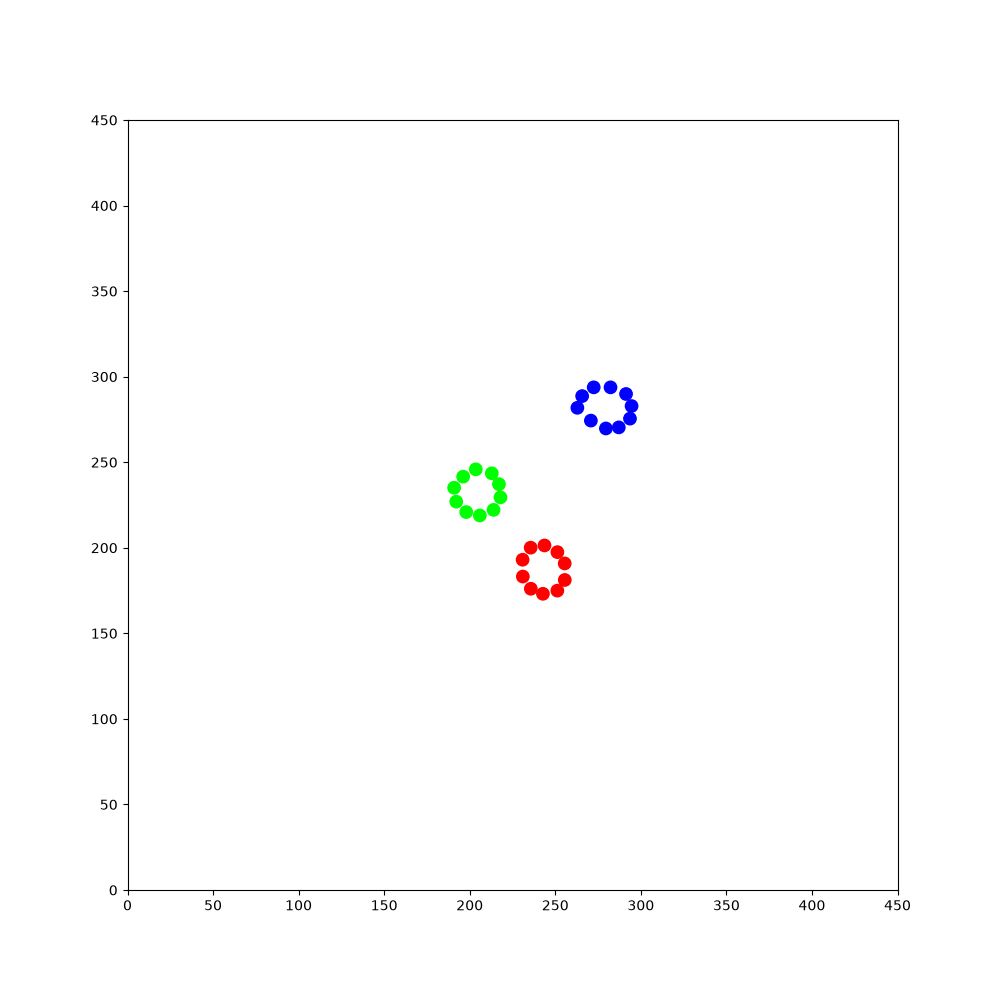

The data file committed next to this chart (first rows):
310.636, 66.7953, 0.361613, 1, 0, 0, 406.715, 293.274, 0.234881, 1, 0, 0, 172.186, 230.638, -1.01509, 1, 0, 0, 427.203, 121.788, -1.64199, 1, 0, 0
310.6, 66.8, 0.3616, 1, 0, 0, 406.7, 293.3, 0.2349, 1, 0, 0, 172.2, 230.6, -1.015, 1, 0, 0, 427.2, 121.8, -1.642, 1, 0, 0
311.5, 67.15, 0.4149, 1, 0, 0, 407.6, 293.5, 0.2838, 1, 0, 0, 172.7, 229.9, -0.9577, 1, 0, 0, 427.2, 120.9, -1.583, 1, 0, 0
312.6, 67.63, 0.3916, 1, 0, 0, 408.4, 293.8, 0.3462, 1, 0, 0, 173.2, 229.1, -0.9031, 1, 0, 0, 427.2, 120.8, -1.155, 1, 0, 0
313.7, 68.09, 0.3972, 1, 0, 0, 408.5, 293.9, 0.7823, 1, 0, 0, 173.3, 229.1, -0.4648, 1, 0, 0, 427.3, 120.7, -0.7234, 1, 0, 0
314.8, 68.54, 0.386, 1, 0, 0, 408.6, 294, 1.228, 1, 0, 0, 173.4, 229, -0.01988, 1, 0, 0, 427.4, 120.6, -0.287, 1, 0, 0
316, 69.01, 0.3781, 1, 0, 0, 408.6, 294.1, 1.667, 1, 0, 0, 173.5, 229.1, 0.4217, 1, 0, 0, 427.5, 120.6, 0.1624, 1, 0, 0
317.1, 69.46, 0.3889, 1, 0, 0, 408.6, 294.2, 2.11, 1, 0, 0, 173.7, 229.1, 0.8704, 1, 0, 0, 427.6, 120.7, 0.6107, 1, 0, 0
318.2, 69.93, 0.3915, 1, 0, 0, 408, 295.3, 2.087, 1, 0, 0, 174.4, 230.1, 0.8722, 1, 0, 0, 427.7, 120.8, 1.064, 1, 0, 0
319.4, 70.39, 0.3933, 1, 0, 0, 407.4, 296.3, 2.087, 1, 0, 0, 175, 230.8, 0.9202, 1, 0, 0, 427.7, 120.9, 1.503, 1, 0, 0
320.5, 70.85, 0.3794, 1, 0, 0, 406.8, 297.4, 2.084, 1, 0, 0, 175.5, 231.5, 0.9723, 1, 0, 0, 427.8, 122.1, 1.485, 1, 0, 0
321.3, 71.22, 0.4421, 1, 0, 0, 406.1, 298.5, 2.086, 1, 0, 0, 176, 232.3, 1.029, 1, 0, 0, 427.9, 123, 1.541, 1, 0, 0
322.5, 71.75, 0.4358, 1, 0, 0, 405.6, 299.5, 2.093, 1, 0, 0, 176.1, 232.4, 1.475, 1, 0, 0, 427.9, 123.9, 1.585, 1, 0, 0
323.6, 72.27, 0.4339, 1, 0, 0, 405, 300.6, 2.077, 1, 0, 0, 176.2, 233.6, 1.464, 1, 0, 0, 427.8, 124.8, 1.639, 1, 0, 0
324.7, 72.78, 0.4431, 1, 0, 0, 404.4, 301.6, 2.061, 1, 0, 0, 176.3, 234.5, 1.51, 1, 0, 0, 427.8, 124.9, 2.083, 1, 0, 0
325.7, 73.29, 0.4426, 1, 0, 0, 403.8, 302.7, 2.039, 1, 0, 0, 176.3, 234.6, 1.951, 1, 0, 0, 427.7, 125, 2.525, 1, 0, 0
326.8, 73.81, 0.4468, 1, 0, 0, 403.3, 303.8, 2.05, 1, 0, 0, 176.2, 234.7, 2.396, 1, 0, 0, 427.6, 125, 2.955, 1, 0, 0
328, 74.34, 0.4389, 1, 0, 0, 402.7, 304.9, 2.031, 1, 0, 0, 176.1, 234.8, 2.847, 1, 0, 0, 427.4, 125, -2.884, 1, 0, 0
329, 74.84, 0.4361, 1, 0, 0, 402.2, 305.9, 2.023, 1, 0, 0, 175.9, 234.8, -2.998, 1, 0, 0, 426.3, 124.7, -2.905, 1, 0, 0
330.1, 75.34, 0.4272, 1, 0, 0, 401.7, 307, 1.997, 1, 0, 0, 175.8, 234.8, -2.558, 1, 0, 0, 425.1, 124.4, -2.917, 1, 0, 0
331.3, 75.85, 0.4159, 1, 0, 0, 401.2, 308.1, 2.003, 1, 0, 0, 175.7, 234.7, -2.108, 1, 0, 0, 423.8, 124.2, -2.919, 1, 0, 0
332.1, 76.24, 0.4749, 1, 0, 0, 400.7, 309.2, 2, 1, 0, 0, 175, 233.6, -2.12, 1, 0, 0, 422.6, 123.9, -2.932, 1, 0, 0
333.1, 76.79, 0.4726, 1, 0, 0, 400.2, 310.3, 2.002, 1, 0, 0, 174.4, 232.5, -2.12, 1, 0, 0, 421.5, 123.7, -2.938, 1, 0, 0
334.2, 77.35, 0.4773, 1, 0, 0, 399.7, 311.5, 1.979, 1, 0, 0, 173.7, 231.5, -2.113, 1, 0, 0, 420.3, 123.4, -2.947, 1, 0, 0
335.3, 77.9, 0.4545, 1, 0, 0, 399.3, 312.3, 2.028, 1, 0, 0, 173.1, 230.4, -2.113, 1, 0, 0, 419.1, 123.2, -2.965, 1, 0, 0
336.4, 78.41, 0.4515, 1, 0, 0, 398.8, 313.3, 2.002, 1, 0, 0, 172.5, 229.3, -2.106, 1, 0, 0, 418, 123, -2.993, 1, 0, 0
337.5, 78.95, 0.4415, 1, 0, 0, 398.4, 314.1, 2.053, 1, 0, 0, 171.8, 228.3, -2.125, 1, 0, 0, 417.1, 122.9, -2.933, 1, 0, 0
338.6, 79.47, 0.446, 1, 0, 0, 397.8, 315.2, 2.05, 1, 0, 0, 171.2, 227.3, -2.143, 1, 0, 0, 415.9, 122.6, -2.959, 1, 0, 0
339.7, 79.98, 0.4453, 1, 0, 0, 397.3, 316.3, 2.031, 1, 0, 0, 170.7, 226.5, -2.097, 1, 0, 0, 414.7, 122.4, -2.955, 1, 0, 0
340.5, 80.41, 0.4976, 1, 0, 0, 396.8, 317.4, 2.023, 1, 0, 0, 170.1, 225.5, -2.1, 1, 0, 0, 413.5, 122.2, -2.941, 1, 0, 0
341.6, 80.99, 0.4846, 1, 0, 0, 396.3, 318.2, 2.069, 1, 0, 0, 169.5, 224.4, -2.096, 1, 0, 0, 412.3, 121.9, -2.951, 1, 0, 0
342.7, 81.55, 0.4611, 1, 0, 0, 395.7, 319.3, 2.055, 1, 0, 0, 168.9, 223.4, -2.099, 1, 0, 0, 411.1, 121.7, -2.952, 1, 0, 0
343.8, 82.09, 0.458, 1, 0, 0, 395.2, 320.4, 2.034, 1, 0, 0, 168.3, 222.4, -2.119, 1, 0, 0, 409.9, 121.5, -2.974, 1, 0, 0
344.6, 82.5, 0.5126, 1, 0, 0, 394.8, 321.1, 2.093, 1, 0, 0, 167.6, 221.3, -2.122, 1, 0, 0, 408.7, 121.3, -2.996, 1, 0, 0
345.6, 83.11, 0.5239, 1, 0, 0, 394.2, 322.2, 2.081, 1, 0, 0, 167, 220.3, -2.117, 1, 0, 0, 407.5, 121.1, -3.005, 1, 0, 0
346.7, 83.72, 0.5387, 1, 0, 0, 394.1, 322.3, 2.512, 1, 0, 0, 166.4, 219.2, -2.106, 1, 0, 0, 406.3, 121, -3.019, 1, 0, 0
347.7, 84.33, 0.5183, 1, 0, 0, 394, 322.3, 2.953, 1, 0, 0, 165.7, 218.2, -2.119, 1, 0, 0, 405.1, 120.8, -3.014, 1, 0, 0
348.8, 84.94, 0.5058, 1, 0, 0, 393.9, 322.3, -2.877, 1, 0, 0, 165.1, 217.1, -2.126, 1, 0, 0, 403.8, 120.7, -3.029, 1, 0, 0
349.8, 85.5, 0.5055, 1, 0, 0, 393.8, 322.3, -2.428, 1, 0, 0, 164.7, 216.4, -2.077, 1, 0, 0, 402.6, 120.5, -3.033, 1, 0, 0
350.9, 86.1, 0.503, 1, 0, 0, 393.7, 322.2, -1.989, 1, 0, 0, 164.1, 215.3, -2.086, 1, 0, 0, 401.4, 120.4, -3.036, 1, 0, 0
351.7, 86.55, 0.5517, 1, 0, 0, 393.7, 322, -1.547, 1, 0, 0, 163.5, 214.3, -2.106, 1, 0, 0, 400.1, 120.3, -3.04, 1, 0, 0
352.7, 87.18, 0.5458, 1, 0, 0, 393.7, 320.8, -1.543, 1, 0, 0, 162.8, 213.2, -2.09, 1, 0, 0, 398.9, 120.1, -3.058, 1, 0, 0
353.8, 87.82, 0.5333, 1, 0, 0, 393.7, 319.6, -1.542, 1, 0, 0, 162.2, 212.2, -2.085, 1, 0, 0, 397.7, 120, -3.053, 1, 0, 0
354.5, 88.3, 0.5776, 1, 0, 0, 393.8, 318.4, -1.569, 1, 0, 0, 161.6, 211.1, -2.086, 1, 0, 0, 396.5, 119.9, -3.053, 1, 0, 0
355.6, 88.96, 0.5692, 1, 0, 0, 393.7, 317.2, -1.595, 1, 0, 0, 161, 210, -2.08, 1, 0, 0, 395.3, 119.8, -3.052, 1, 0, 0
356.6, 89.6, 0.5552, 1, 0, 0, 393.7, 316, -1.603, 1, 0, 0, 160.4, 208.9, -2.084, 1, 0, 0, 394.1, 119.7, -3.045, 1, 0, 0
357.3, 90.1, 0.6122, 1, 0, 0, 393.7, 314.8, -1.614, 1, 0, 0, 159.8, 207.9, -2.09, 1, 0, 0, 392.9, 119.6, -3.056, 1, 0, 0
358.3, 90.78, 0.5881, 1, 0, 0, 393.6, 313.6, -1.623, 1, 0, 0, 159.2, 206.8, -2.083, 1, 0, 0, 391.6, 119.5, -3.064, 1, 0, 0
359, 91.29, 0.6347, 1, 0, 0, 393.5, 312.4, -1.631, 1, 0, 0, 158.6, 205.8, -2.092, 1, 0, 0, 390.5, 119.4, -3.07, 1, 0, 0
360, 91.98, 0.6317, 1, 0, 0, 393.5, 311.2, -1.632, 1, 0, 0, 158, 204.7, -2.085, 1, 0, 0, 389.3, 119.3, -3.067, 1, 0, 0
360.7, 92.54, 0.6867, 1, 0, 0, 393.4, 310, -1.655, 1, 0, 0, 157.4, 203.6, -2.097, 1, 0, 0, 389.1, 119.3, -2.63, 1, 0, 0
361.7, 93.31, 0.6862, 1, 0, 0, 393.3, 309.1, -1.609, 1, 0, 0, 156.8, 202.6, -2.114, 1, 0, 0, 389, 119.2, -2.179, 1, 0, 0
362.6, 94.07, 0.6805, 1, 0, 0, 393.3, 307.8, -1.616, 1, 0, 0, 156.3, 201.7, -2.067, 1, 0, 0, 389, 119.1, -1.732, 1, 0, 0
363.5, 94.82, 0.6746, 1, 0, 0, 393.2, 306.7, -1.619, 1, 0, 0, 155.7, 200.7, -2.074, 1, 0, 0, 389, 119, -1.305, 1, 0, 0
364.5, 95.58, 0.6669, 1, 0, 0, 393.2, 305.5, -1.62, 1, 0, 0, 155.1, 199.6, -2.086, 1, 0, 0, 389.1, 118.9, -0.864, 1, 0, 0
365.4, 96.32, 0.6674, 1, 0, 0, 393.1, 304.3, -1.628, 1, 0, 0, 154.7, 198.8, -2.043, 1, 0, 0, 389.2, 118.8, -0.4158, 1, 0, 0
366.3, 97.04, 0.6609, 1, 0, 0, 393, 303.1, -1.621, 1, 0, 0, 154.3, 198.7, -1.983, 1, 0, 0, 389.3, 118.8, 0.02279, 1, 0, 0
367.3, 97.8, 0.6484, 1, 0, 0, 393, 301.9, -1.642, 1, 0, 0, 153.9, 198.6, -1.927, 1, 0, 0, 389.4, 118.8, 0.4617, 1, 0, 0
368.3, 98.55, 0.6367, 1, 0, 0, 393, 301.7, -1.205, 1, 0, 0, 153.7, 198.9, -1.476, 1, 0, 0, 389.6, 118.9, 0.9005, 1, 0, 0
369.3, 99.27, 0.6221, 1, 0, 0, 393.1, 301.6, -0.7678, 1, 0, 0, 153.6, 198.6, -1.485, 1, 0, 0, 389.6, 119, 1.352, 1, 0, 0
370.3, 99.98, 0.6064, 1, 0, 0, 393.2, 301.5, -0.3341, 1, 0, 0, 153.3, 198.3, -1.508, 1, 0, 0, 389.6, 119.1, 1.782, 1, 0, 0
... 1,740 more rows
